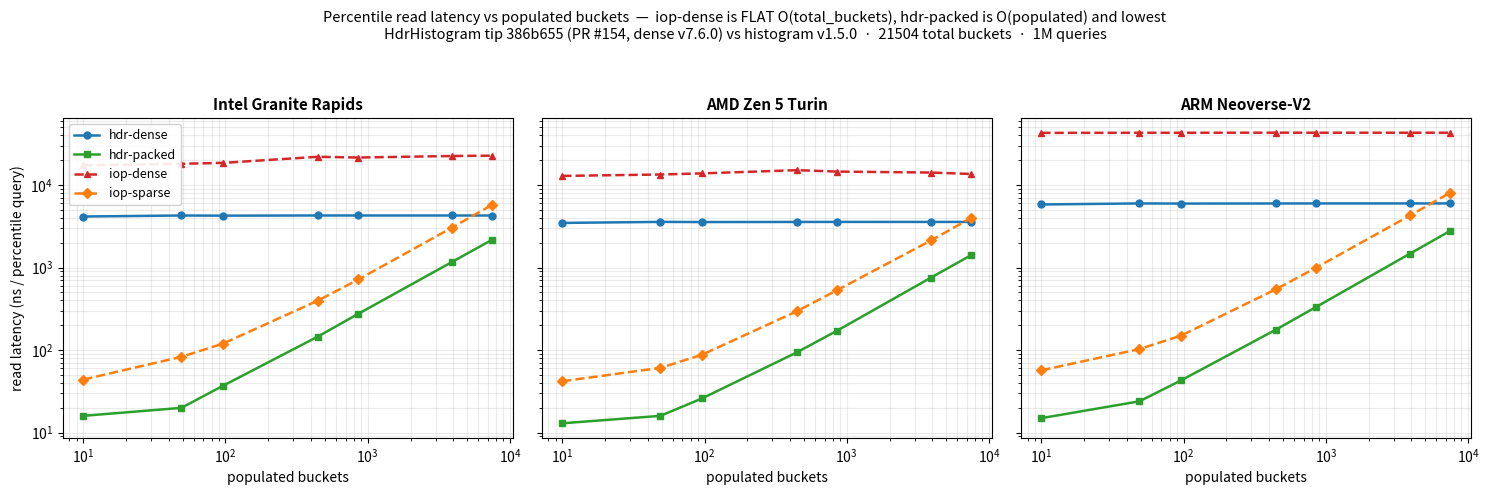

Recreate this plot in Python.
#!/usr/bin/env python3
"""Read-latency vs populated buckets, per architecture, from the populated sweep
(src/bin/sweep.rs, 2026-08-26). Shows the read-complexity classes visually:
iop-dense is FLAT (O(total_buckets)), hdr-dense is FLAT but ~4-7x tighter, while
hdr-packed and iop-sparse rise with populated (O(populated)) — hdr-packed lowest."""
import matplotlib
matplotlib.use("Agg")
import matplotlib.pyplot as plt

# actual populated buckets reported by hdr-packed at each target P
POP = [10, 49, 96, 446, 860, 3917, 7500]

DATA = {
    "Intel Granite Rapids": {
        "hdr-dense":  [4159, 4279, 4259, 4282, 4280, 4280, 4277],
        "hdr-packed": [16, 20, 37, 146, 276, 1171, 2177],
        "iop-dense":  [17332, 18101, 18575, 21998, 21560, 22490, 22709],
        "iop-sparse": [44, 83, 120, 398, 718, 3052, 5774],
    },
    "AMD Zen 5 Turin": {
        "hdr-dense":  [3479, 3580, 3564, 3574, 3578, 3576, 3577],
        "hdr-packed": [13, 16, 26, 94, 173, 757, 1418],
        "iop-dense":  [12909, 13424, 13847, 15148, 14563, 14178, 13629],
        "iop-sparse": [42, 61, 88, 296, 535, 2136, 4000],
    },
    "ARM Neoverse-V2": {
        "hdr-dense":  [5820, 5991, 5967, 5983, 5990, 5991, 5990],
        "hdr-packed": [15, 24, 43, 177, 335, 1478, 2787],
        "iop-dense":  [42870, 43017, 43017, 43116, 43064, 43066, 43062],
        "iop-sparse": [57, 103, 150, 546, 1003, 4281, 8085],
    },
}

STYLE = {
    "hdr-dense":  ("#1f77b4", "o", "-"),
    "hdr-packed": ("#2ca02c", "s", "-"),
    "iop-dense":  ("#d62728", "^", "--"),
    "iop-sparse": ("#ff7f0e", "D", "--"),
}

fig, axes = plt.subplots(1, 3, figsize=(15, 5), sharey=True)
for ax, (host, series) in zip(axes, DATA.items()):
    for name, ys in series.items():
        c, m, ls = STYLE[name]
        ax.plot(POP, ys, marker=m, color=c, linestyle=ls, label=name, linewidth=1.8, markersize=5)
    ax.set_xscale("log")
    ax.set_yscale("log")
    ax.set_title(host, fontsize=11, fontweight="bold")
    ax.set_xlabel("populated buckets")
    ax.grid(True, which="both", alpha=0.25)
axes[0].set_ylabel("read latency (ns / percentile query)")
axes[0].legend(fontsize=9, loc="upper left", framealpha=0.9)
fig.suptitle(
    "Percentile read latency vs populated buckets  —  iop-dense is FLAT O(total_buckets), "
    "hdr-packed is O(populated) and lowest\n"
    "HdrHistogram tip 386b655 (PR #154, dense v7.6.0) vs histogram v1.5.0  ·  21504 total buckets  ·  1M queries",
    fontsize=10.5,
)
fig.tight_layout(rect=[0, 0, 1, 0.93])
out = "sweep_read_latency.png"
fig.savefig(out, dpi=120)
print("wrote", out)
